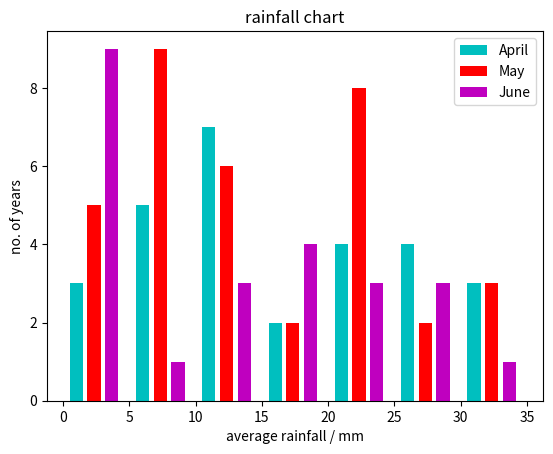

Write Python code to recreate this figure.
import matplotlib.pyplot as plt  

# not real data

april = [27, 16, 26, 14, 7, 14, 19, 21, 2, 30, 31, 22, 7, 21, 10, 10, 14, 1, 25, 34, 10, 27, 22, 11, 3, 6, 8, 7]
may = [9, 2, 8, 12, 9, 27, 1, 3, 5, 14, 21, 32, 10, 23, 22, 21, 20, 24, 1, 28, 14, 31, 20, 10, 30, 21, 14, 18, 7, 2, 5, 6, 19, 9, 8]
june = [2, 3, 4, 2, 22, 3, 39, 3, 7, 26, 18, 17, 13, 20, 1, 25, 3, 32, 1, 10, 24, 18, 19, 27, 10]

rainfall = [april, may, june]
colors = ['c', 'r', 'm']
label = ['April', 'May', 'June']
bins = [0, 5, 10, 15, 20, 25, 30, 35]
plt.xlabel("average rainfall / mm")
plt.ylabel("no. of years")


plt.hist(rainfall, bins=bins, color=colors, 
         label=label, width=1.0)

plt.title("rainfall chart")
plt.legend()
plt.show()
